Image classification data set "classify_yolo_data" (tymfly7/Berth on GitHub). Class labels (2): occupied, vacant.

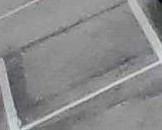
Label: vacant

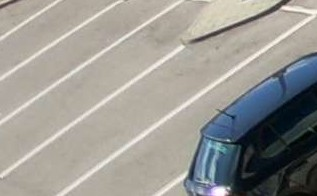
Label: vacant

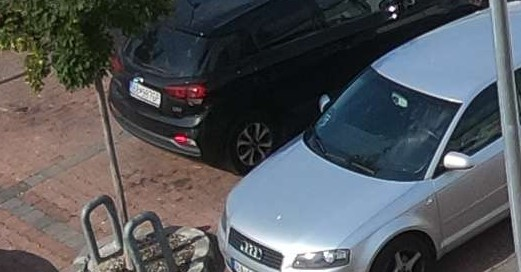
Label: occupied

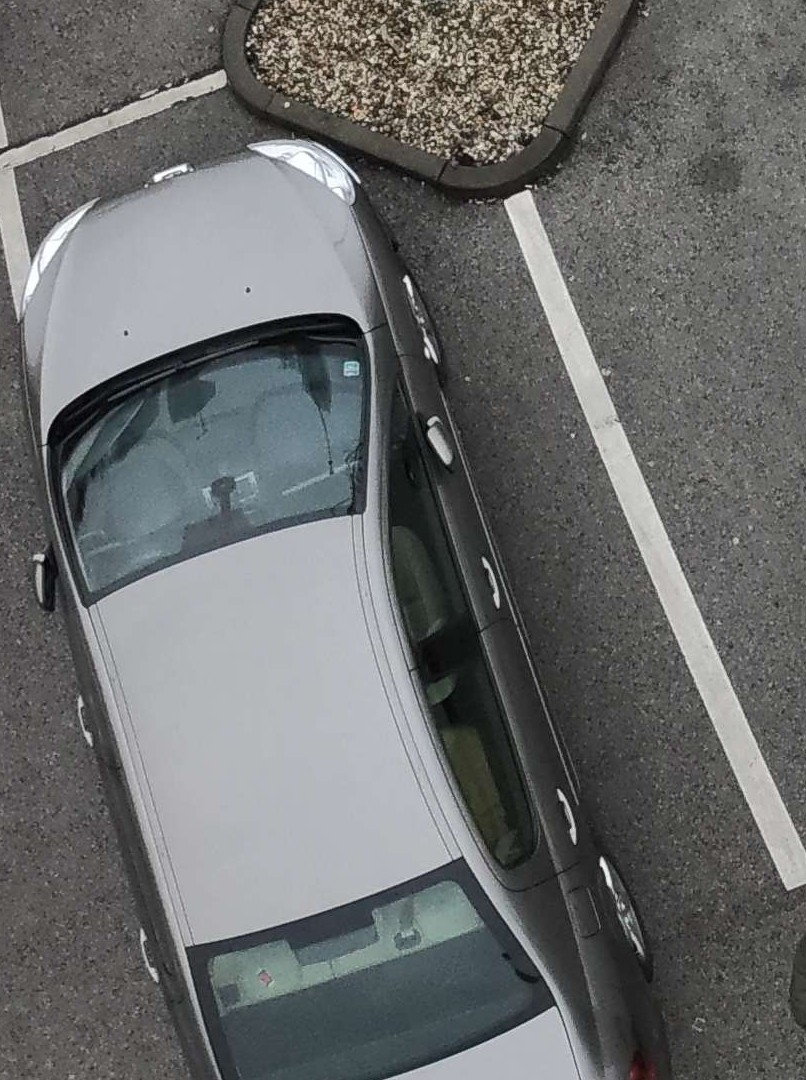
Label: occupied

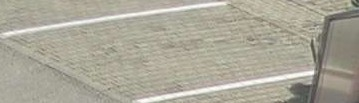
Label: vacant

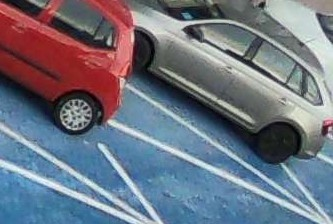
Label: occupied
